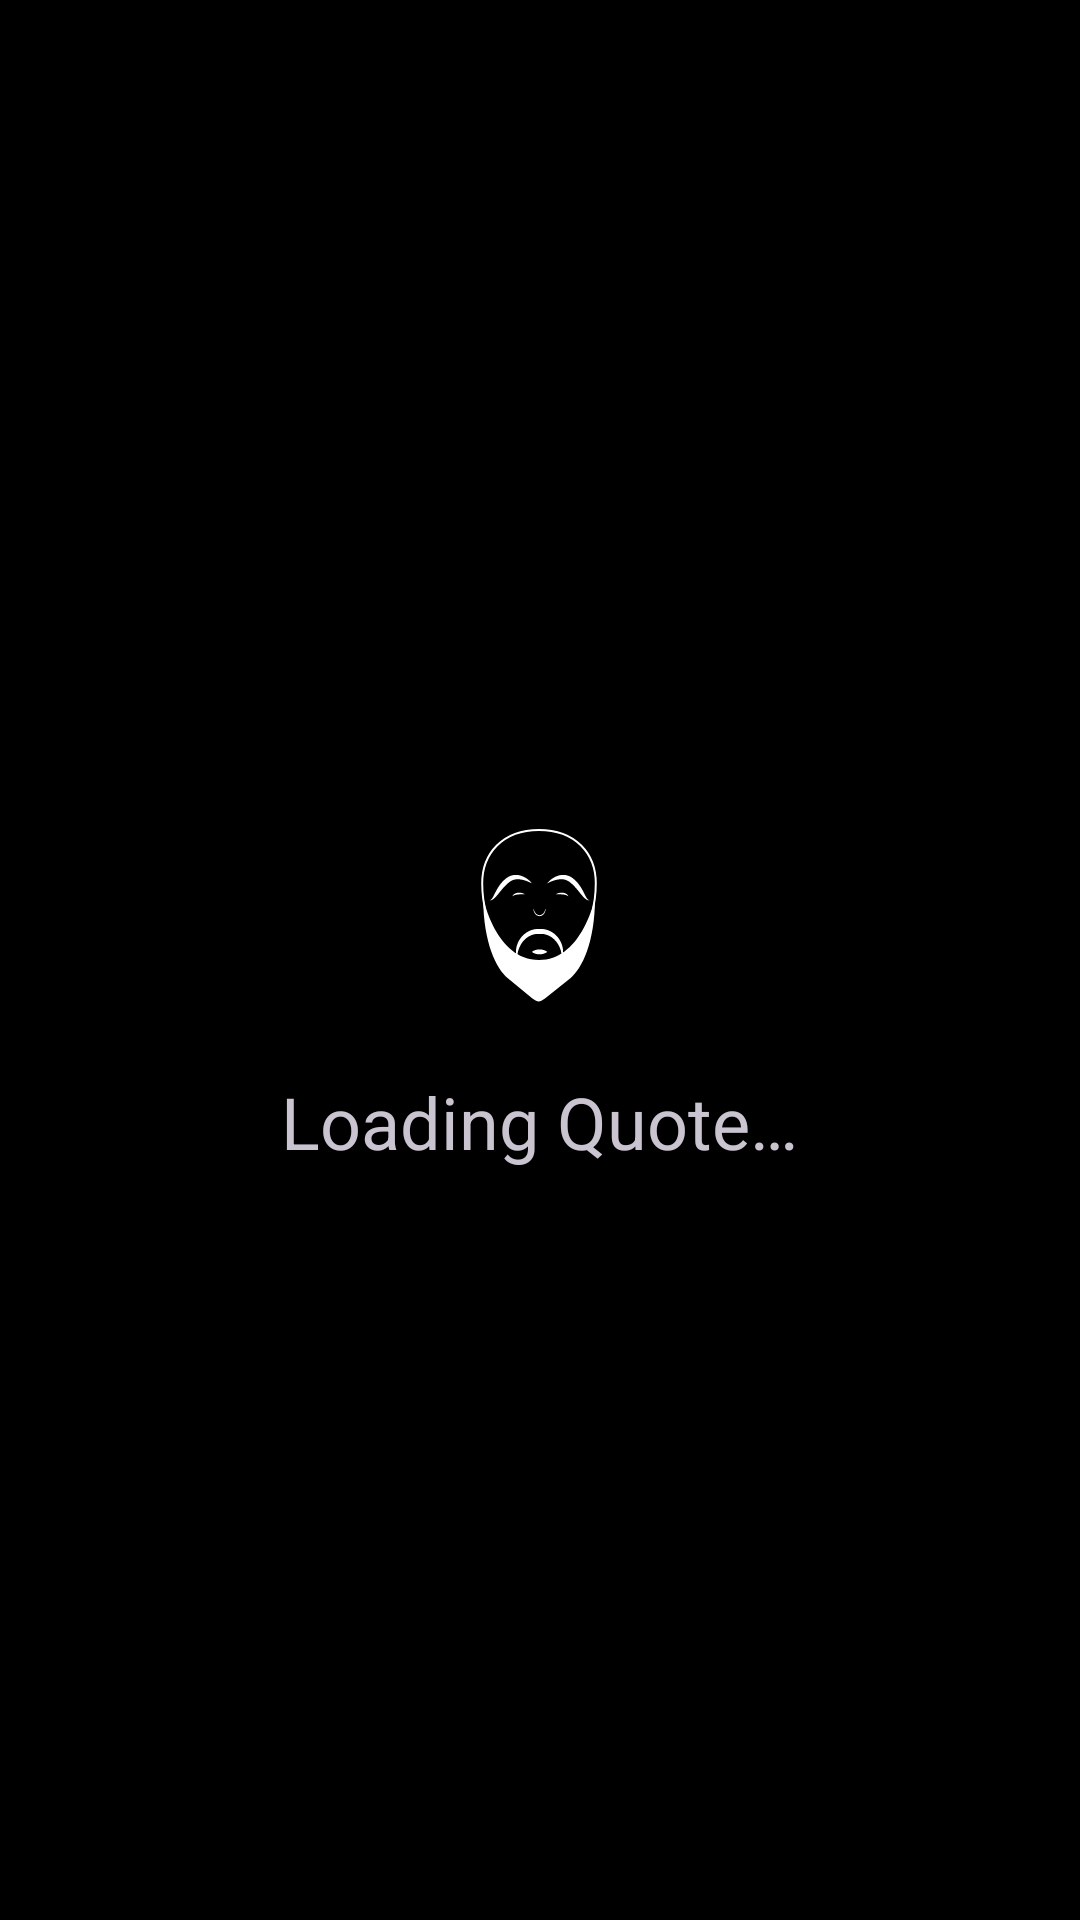

Produce the Android XML layout that renders to this screen, including the resource entries it uses.
<!-- AndroidManifest.xml: application theme Theme.Comfucius -->
<!-- res/layout/activity_main.xml -->
<?xml version="1.0" encoding="utf-8"?>
<FrameLayout xmlns:android="http://schemas.android.com/apk/res/android"
    xmlns:app="http://schemas.android.com/apk/res-auto"
    xmlns:tools="http://schemas.android.com/tools"
    android:layout_width="match_parent"
    android:layout_height="match_parent"
    android:background="@color/black"
    tools:context=".MainActivity">

    <TextView
        android:id="@+id/quote"
        android:layout_width="wrap_content"
        android:layout_height="wrap_content"
        android:layout_gravity="center"
        android:layout_margin="16dp"
        android:gravity="center"
        android:text="@string/loading_quote"
        android:textSize="24sp"
        app:drawableTopCompat="@drawable/ic_launcher_foreground"
        app:layout_constraintBottom_toBottomOf="parent"
        app:layout_constraintLeft_toLeftOf="parent"
        app:layout_constraintRight_toRightOf="parent"
        app:layout_constraintTop_toTopOf="parent" />

</FrameLayout>
<!-- resources referenced by this layout -->
<resources>
  <color name="black">#FF000000</color>
  <!-- drawable ic_launcher_foreground: vector/xml drawable (drawable, 7618 chars, omitted) -->
  <string name="loading_quote">Loading Quote…</string>
  <style name="Theme.Comfucius" parent="Theme.Material3.Dark.NoActionBar">
          
          <item name="colorPrimary">@color/purple_500</item>
          <item name="colorPrimaryVariant">@color/purple_700</item>
          <item name="colorOnPrimary">@color/white</item>
  
          <item name="colorSecondary">@color/teal_200</item>
          <item name="colorSecondaryVariant">@color/teal_700</item>
          <item name="colorOnSecondary">@color/black</item>
  
          <item name="android:statusBarColor" tools:targetApi="l">@color/black</item>
          <item name="android:navigationBarColor">@color/black</item>
          <item name="android:windowLightStatusBar" tools:targetApi="m">false</item>
          <item name="android:windowLightNavigationBar" tools:targetApi="o_mr1">false</item>
      </style>
  <color name="purple_500">#FF6200EE</color>
  <color name="purple_700">#FF3700B3</color>
  <color name="white">#FFFFFFFF</color>
  <color name="teal_200">#FF03DAC5</color>
  <color name="teal_700">#FF018786</color>
</resources>
